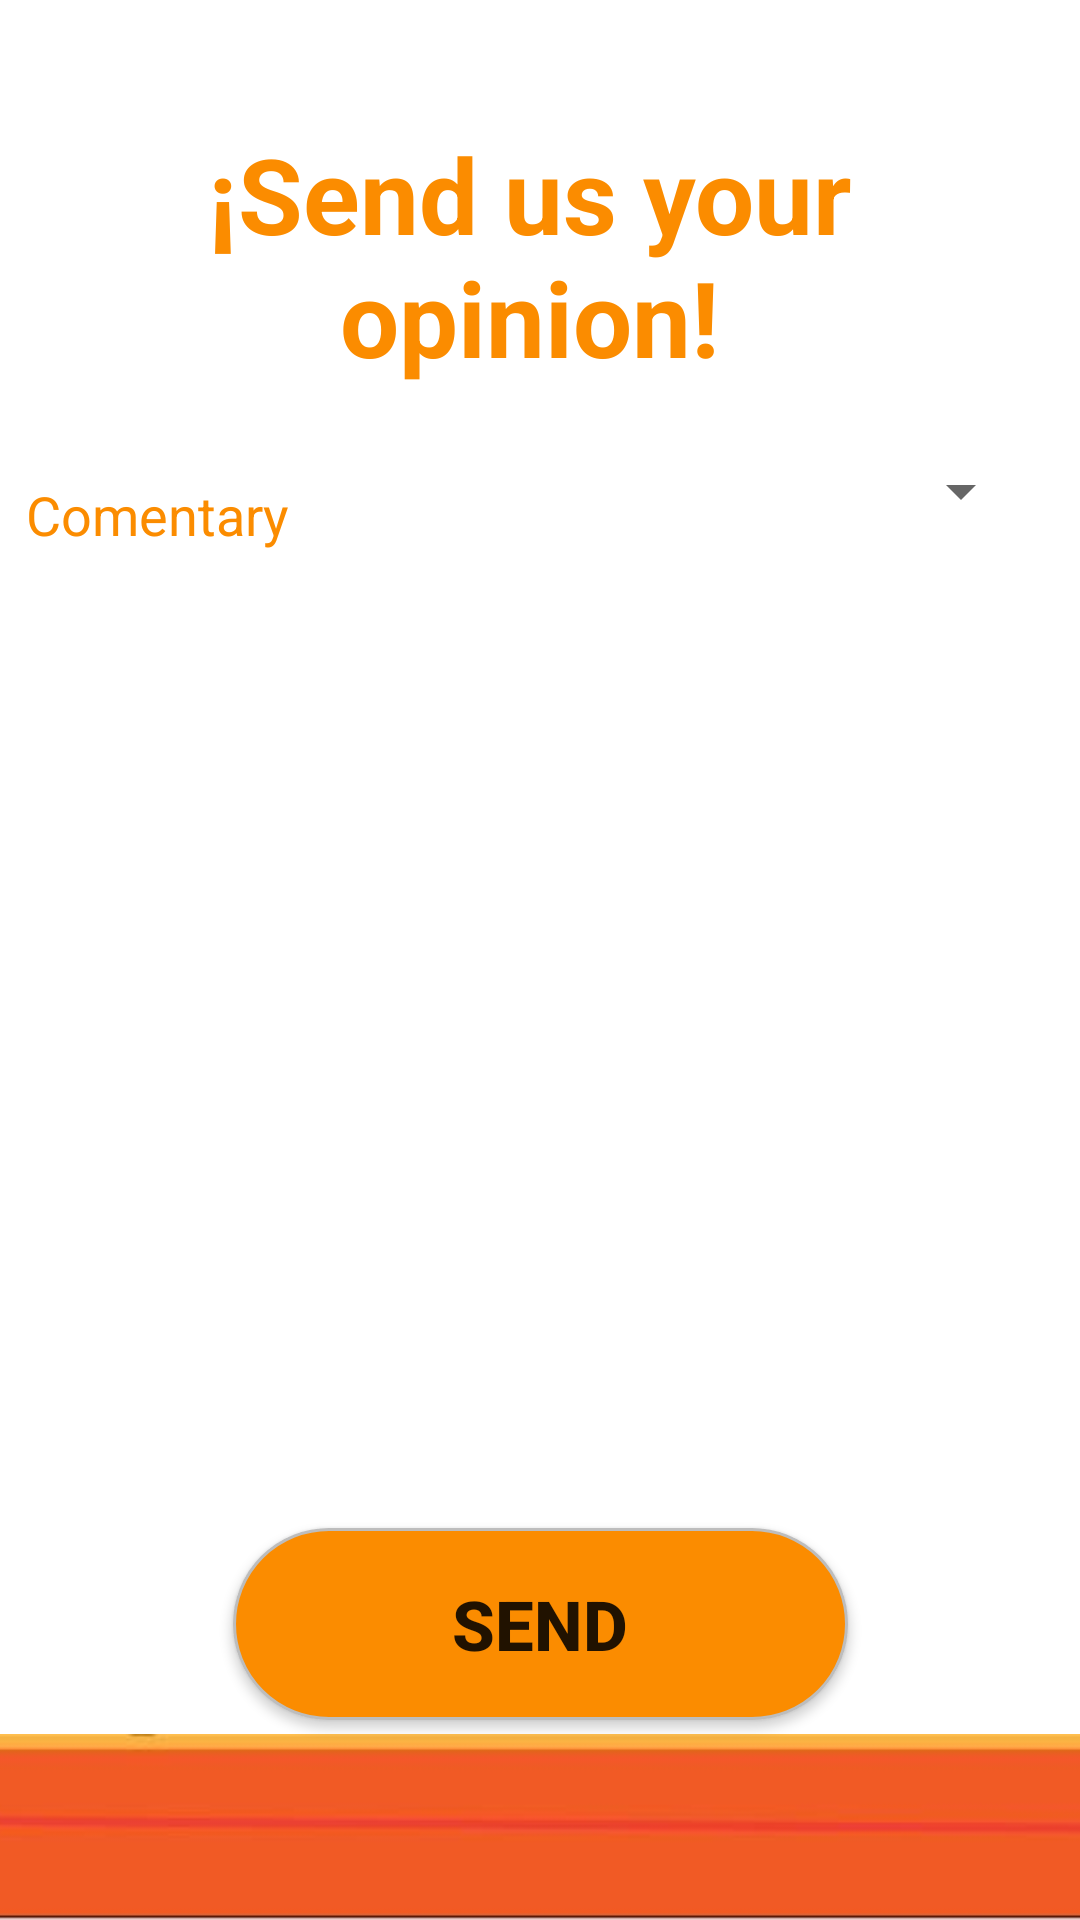

Layout XML and referenced resources for this Android screen:
<!-- AndroidManifest.xml: application theme Theme.AndroidRoom -->
<!-- res/layout/activity_review.xml -->
<?xml version="1.0" encoding="utf-8"?>
<androidx.constraintlayout.widget.ConstraintLayout xmlns:android="http://schemas.android.com/apk/res/android"
    xmlns:app="http://schemas.android.com/apk/res-auto"
    xmlns:tools="http://schemas.android.com/tools"
    android:layout_width="match_parent"
    android:layout_height="match_parent"
    tools:context=".view.Review">

    <Button
        android:id="@+id/review"
        android:layout_width="205dp"
        android:layout_height="64dp"
        android:background="@drawable/circular_login"
        android:text="@string/send"
        android:textSize="23sp"
        android:textStyle="bold"
        app:layout_constraintBottom_toBottomOf="parent"
        app:layout_constraintEnd_toEndOf="parent"
        app:layout_constraintStart_toStartOf="parent"
        app:layout_constraintTop_toTopOf="parent"
        app:layout_constraintVertical_bias="0.884" />

    <Spinner
        android:id="@+id/stars"
        android:layout_width="335dp"
        android:layout_height="59dp"
        app:layout_constraintBottom_toBottomOf="parent"
        app:layout_constraintEnd_toEndOf="parent"
        app:layout_constraintHorizontal_bias="0.368"
        app:layout_constraintStart_toStartOf="parent"
        app:layout_constraintTop_toTopOf="parent"
        app:layout_constraintVertical_bias="0.231" />

    <TextView
        android:id="@+id/textView2"
        android:layout_width="335dp"
        android:layout_height="wrap_content"
        android:gravity="center"
        android:text="@string/reviews"
        android:textColor="@color/background"
        android:textSize="35sp"
        android:textStyle="bold"
        app:layout_constraintBottom_toBottomOf="parent"
        app:layout_constraintEnd_toEndOf="parent"
        app:layout_constraintHorizontal_bias="0.355"
        app:layout_constraintStart_toStartOf="parent"
        app:layout_constraintTop_toTopOf="parent"
        app:layout_constraintVertical_bias="0.075" />

    <EditText
        android:id="@+id/comentary"
        android:layout_width="336dp"
        android:layout_height="370dp"
        android:background="@null"
        android:gravity="top"
        android:hint="@string/comentary"
        android:inputType="text|textMultiLine"
        android:textColorHint="@color/background"
        app:layout_constraintBottom_toBottomOf="parent"
        app:layout_constraintEnd_toEndOf="parent"
        app:layout_constraintHorizontal_bias="0.36"
        app:layout_constraintStart_toStartOf="parent"
        app:layout_constraintTop_toTopOf="parent"
        app:layout_constraintVertical_bias="0.59" />

    <ImageView
        android:id="@+id/imageView2"
        android:layout_width="416dp"
        android:layout_height="62dp"
        android:background="@drawable/uiback"
        app:layout_constraintBottom_toBottomOf="parent"
        app:layout_constraintEnd_toEndOf="parent"
        app:layout_constraintStart_toStartOf="parent" />

</androidx.constraintlayout.widget.ConstraintLayout>
<!-- resources referenced by this layout -->
<resources>
  <color name="background">#FB8C00</color>
  <!-- drawable circular_login (drawable) -->
  <?xml version="1.0" encoding="utf-8"?>
  <selector xmlns:android="http://schemas.android.com/apk/res/android" >
      <item >
          <shape android:shape="rectangle"  >
              <corners android:radius="60dip" />
              <stroke android:width="1dip" android:color="#BDBDBD" />
              <solid android:color="@color/background" />
          </shape>
      </item>
  </selector>
  <!-- drawable uiback: jpg bitmap (drawable, 11545 bytes) -->
  <string name="comentary">Comentary</string>
  <string name="reviews">¡Send us your opinion!</string>
  <string name="send">Send</string>
  <style name="Theme.AndroidRoom" parent="Theme.MaterialComponents.DayNight.NoActionBar">
          
          <item name="colorPrimary">@color/background</item>
          <item name="colorPrimaryVariant">@color/background</item>
          <item name="colorOnPrimary">@color/white</item>
          
          <item name="colorSecondary">@color/background</item>
          <item name="colorSecondaryVariant">@color/teal_700</item>
          <item name="colorOnSecondary">@color/black</item>
          
          <item name="android:statusBarColor" tools:targetApi="l">?attr/colorPrimaryVariant</item>
          
      </style>
  <color name="white">#FFFFFFFF</color>
  <color name="teal_700">#FF018786</color>
  <color name="black">#FF000000</color>
</resources>
